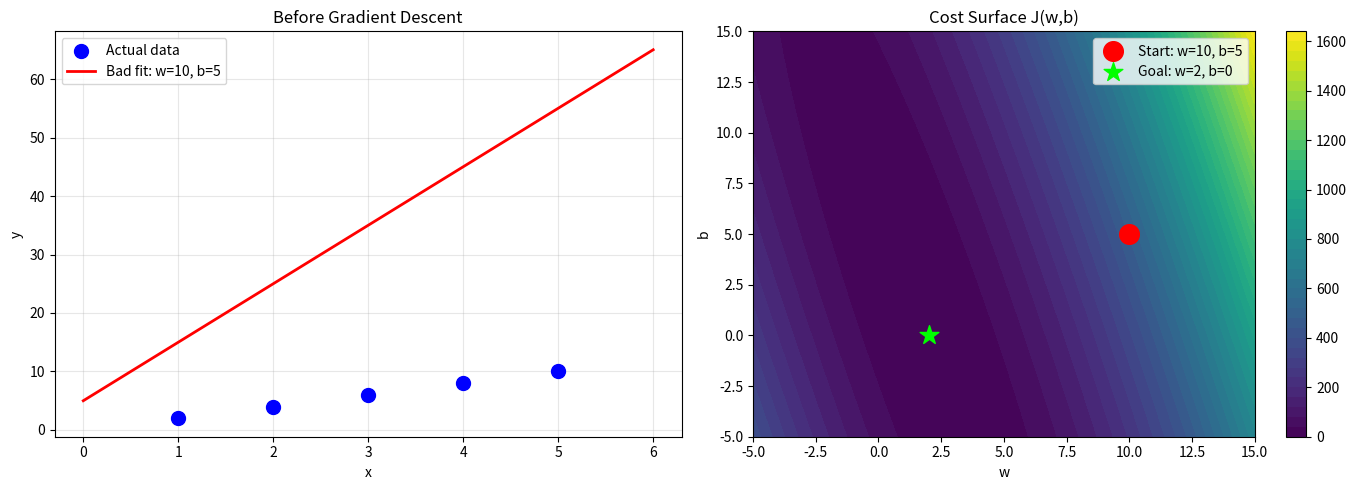
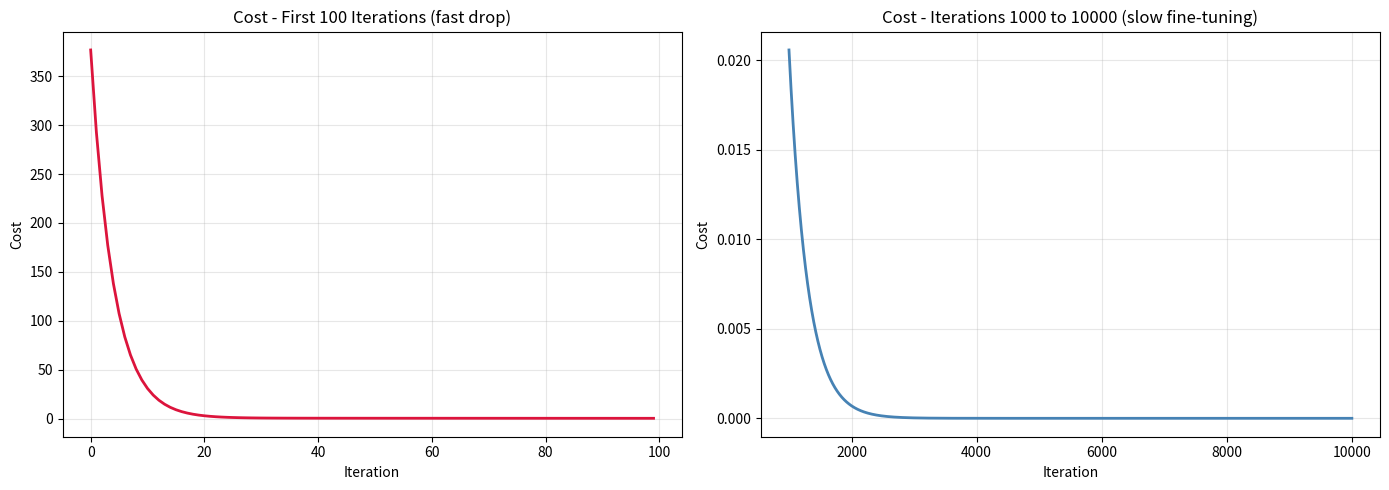
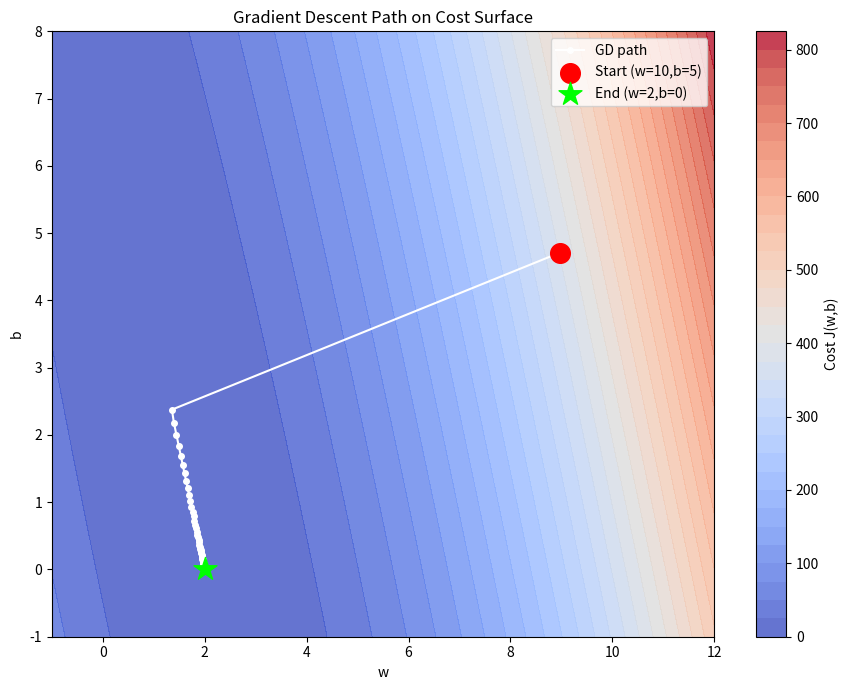
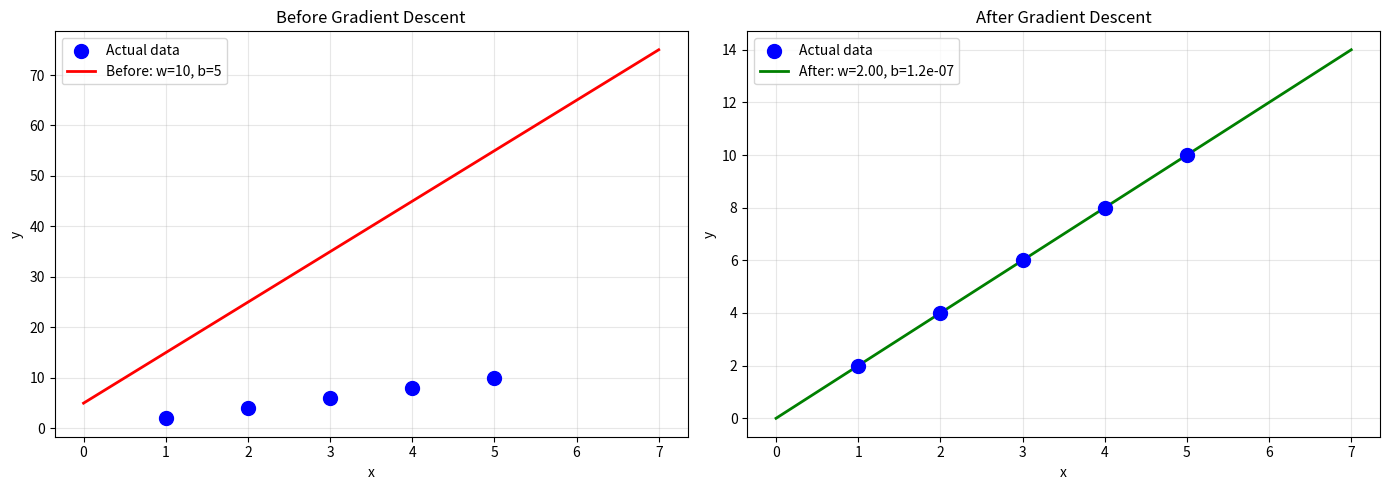

These charts were generated, in order, by the following Python code:
import numpy as np
import matplotlib.pyplot as plt

# Training data: y = 2x
x_train = np.array([1, 2, 3, 4, 5])
y_train = np.array([2, 4, 6, 8, 10])

# Bad initial guesses
w = 10
b = 5

print("x_train:", x_train)
print("y_train:", y_train)
print(f"Initial w={w}, b={b}  <- bad starting values")


def cost_function(x_train, y_train, w, b):
    m = x_train.shape[0]
    cost = 0
    for i in range(m):
        # prediction - actual, squared
        cost += (w * x_train[i] + b - y_train[i])**2
    return cost / (2 * m)

print("Cost with bad w=10, b=5:", "Cost =" , cost_function(x_train, y_train, w, b))
print("High cost = model is very wrong!")


fig, axes = plt.subplots(1, 2, figsize=(14, 5))

# Left: bad fit
x_line = np.linspace(0, 6, 100)
axes[0].scatter(x_train, y_train, color='blue', s=100, zorder=5, label='Actual data')
axes[0].plot(x_line, 10 * x_line + 5, color='red', linewidth=2, label='Bad fit: w=10, b=5')
axes[0].set_title('Before Gradient Descent')
axes[0].set_xlabel('x')
axes[0].set_ylabel('y')
axes[0].legend()
axes[0].grid(True, alpha=0.3)

# Right: cost surface
w_vals = np.linspace(-5, 15, 100)
b_vals = np.linspace(-5, 15, 100)
W, B = np.meshgrid(w_vals, b_vals)
Z = np.array([[cost_function(x_train, y_train, wi, bi) for wi in w_vals] for bi in b_vals])

contour = axes[1].contourf(W, B, Z, levels=50, cmap='viridis')
axes[1].scatter([10], [5], color='red', s=200, zorder=5, label='Start: w=10, b=5')
axes[1].scatter([2], [0], color='lime', s=200, marker='*', zorder=5, label='Goal: w=2, b=0')
plt.colorbar(contour, ax=axes[1])
axes[1].set_title('Cost Surface J(w,b)')
axes[1].set_xlabel('w')
axes[1].set_ylabel('b')
axes[1].legend()

plt.tight_layout()
plt.show()


def compute_gradient(x_train, y_train, w, b):
    m = x_train.shape[0]
    temp_w = 0
    temp_b = 0
    for i in range(m):
        # error = prediction - actual
        error = w * x_train[i] + b - y_train[i]
        temp_w += error * x_train[i]  # gradient for w
        temp_b += error               # gradient for b
    return temp_w / m, temp_b / m

dw, db = compute_gradient(x_train, y_train, w, b)
print(f"dw = {dw:.2f}  -> w is too large, needs to decrease")
print(f"db = {db:.2f}  -> b is too large, needs to decrease")


def gradient_descent(w, b, alpha=0.01, iterations=10000):
    cost_history = []
    w_history = []
    b_history = []

    for i in range(iterations):
        # compute gradient
        dw, db = compute_gradient(x_train, y_train, w, b)
        
        # update w and b
        w = w - alpha * dw
        b = b - alpha * db

        # save history
        cost_history.append(cost_function(x_train, y_train, w, b))
        w_history.append(w)
        b_history.append(b)

        # print every 1000 steps
        if i % 1000 == 0:
            print(f"Iteration {i:5d} | Cost: {cost_history[-1]:.6f} | w: {w:.4f} | b: {b:.6f}")

    return w, b, cost_history, w_history, b_history

# start from bad values
w, b = 10, 5
print("Starting...")
w_final, b_final, cost_history, w_history, b_history = gradient_descent(w, b)
print(f"Final w = {w_final:.6f}  (expected 2)")
print(f"Final b = {b_final:.2e}   (expected 0)")


fig, axes = plt.subplots(1, 2, figsize=(14, 5))

axes[0].plot(cost_history[:100], color='crimson', linewidth=2)
axes[0].set_title('Cost - First 100 Iterations (fast drop)')
axes[0].set_xlabel('Iteration')
axes[0].set_ylabel('Cost')
axes[0].grid(True, alpha=0.3)

axes[1].plot(range(1000, 10000), cost_history[1000:], color='steelblue', linewidth=2)
axes[1].set_title('Cost - Iterations 1000 to 10000 (slow fine-tuning)')
axes[1].set_xlabel('Iteration')
axes[1].set_ylabel('Cost')
axes[1].grid(True, alpha=0.3)

plt.tight_layout()
plt.show()


fig, ax = plt.subplots(figsize=(9, 7))

w_vals = np.linspace(-1, 12, 200)
b_vals = np.linspace(-1, 8, 200)
W, B = np.meshgrid(w_vals, b_vals)
Z = np.array([[cost_function(x_train, y_train, wi, bi) for wi in w_vals] for bi in b_vals])

contour = ax.contourf(W, B, Z, levels=40, cmap='coolwarm', alpha=0.8)
plt.colorbar(contour, ax=ax, label='Cost J(w,b)')

# plot path every 50 steps
step = 50
ax.plot(w_history[::step], b_history[::step], 'w-o', markersize=4, linewidth=1.5, label='GD path')
ax.scatter([w_history[0]], [b_history[0]], color='red', s=200, zorder=10, label='Start (w=10,b=5)')
ax.scatter([w_final], [b_final], color='lime', s=300, marker='*', zorder=10, label='End (w=2,b=0)')

ax.set_title('Gradient Descent Path on Cost Surface')
ax.set_xlabel('w')
ax.set_ylabel('b')
ax.legend()
plt.tight_layout()
plt.show()


fig, axes = plt.subplots(1, 2, figsize=(14, 5))
x_line = np.linspace(0, 7, 100)

axes[0].scatter(x_train, y_train, color='blue', s=100, zorder=5, label='Actual data')
axes[0].plot(x_line, 10 * x_line + 5, color='red', linewidth=2, label='Before: w=10, b=5')
axes[0].set_title('Before Gradient Descent')
axes[0].set_xlabel('x')
axes[0].set_ylabel('y')
axes[0].legend()
axes[0].grid(True, alpha=0.3)

axes[1].scatter(x_train, y_train, color='blue', s=100, zorder=5, label='Actual data')
axes[1].plot(x_line, w_final * x_line + b_final, color='green', linewidth=2,
             label=f'After: w={w_final:.2f}, b={b_final:.1e}')
axes[1].set_title('After Gradient Descent')
axes[1].set_xlabel('x')
axes[1].set_ylabel('y')
axes[1].legend()
axes[1].grid(True, alpha=0.3)

plt.tight_layout()
plt.show()


print("Predictions using learned model:")
print("-" * 35)
for x_new in [6, 7, 10]:
    pred = w_final * x_new + b_final
    expected = 2 * x_new
    print(f"x={x_new} -> predicted: {pred:.4f}  (expected: {expected})")
